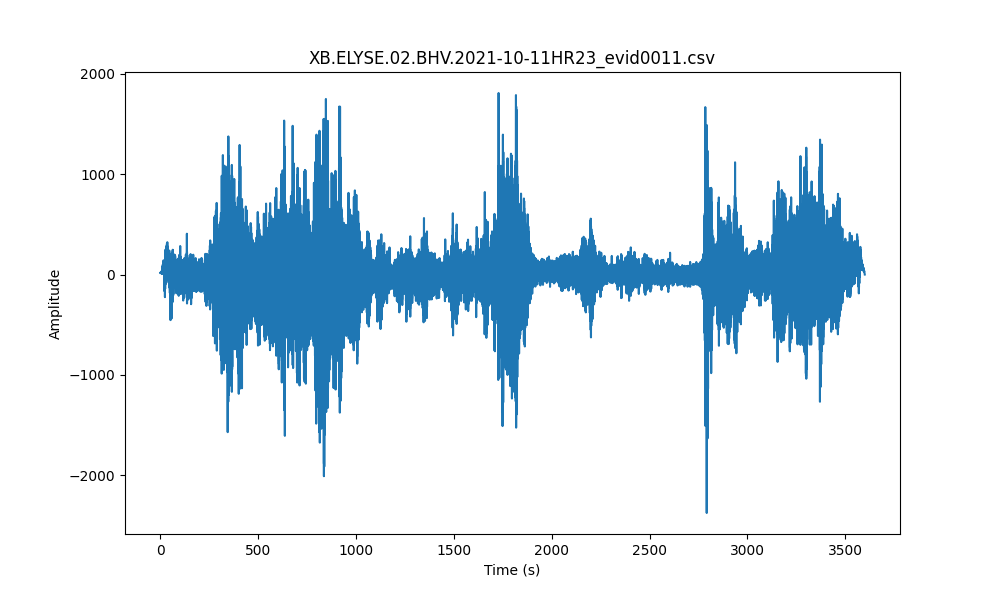

The file beside this chart, header and first rows:
time(%Y-%m-%dT%H:%M:%S.%f), rel_time(sec), velocity(c/s)
2021-10-11T23:00:00.039000Z, 0.0, 17.49
2021-10-11T23:00:00.089000Z, 0.05, 17.5
2021-10-11T23:00:00.139000Z, 0.1, 17.5
2021-10-11T23:00:00.189000Z, 0.15, 17.51
2021-10-11T23:00:00.239000Z, 0.2, 17.52
2021-10-11T23:00:00.289000Z, 0.25, 17.53
2021-10-11T23:00:00.339000Z, 0.3, 17.53
2021-10-11T23:00:00.389000Z, 0.35, 17.57
2021-10-11T23:00:00.439000Z, 0.4, 17.57
2021-10-11T23:00:00.489000Z, 0.45, 17.54
2021-10-11T23:00:00.539000Z, 0.5, 17.55
2021-10-11T23:00:00.589000Z, 0.55, 17.56
2021-10-11T23:00:00.639000Z, 0.6, 17.68
2021-10-11T23:00:00.689000Z, 0.65, 17.72
2021-10-11T23:00:00.739000Z, 0.7, 17.55
2021-10-11T23:00:00.789000Z, 0.75, 17.59
2021-10-11T23:00:00.839000Z, 0.8, 17.65
2021-10-11T23:00:00.889000Z, 0.85, 17.68
2021-10-11T23:00:00.939000Z, 0.9, 17.76
2021-10-11T23:00:00.989000Z, 0.95, 17.77
2021-10-11T23:00:01.039000Z, 1.0, 17.71
2021-10-11T23:00:01.089000Z, 1.05, 17.68
2021-10-11T23:00:01.139000Z, 1.1, 18.04
2021-10-11T23:00:01.189000Z, 1.15, 17.93
2021-10-11T23:00:01.239000Z, 1.2, 17.63
2021-10-11T23:00:01.289000Z, 1.25, 17.76
2021-10-11T23:00:01.339000Z, 1.3, 17.83
2021-10-11T23:00:01.389000Z, 1.35, 18.22
2021-10-11T23:00:01.439000Z, 1.4, 18.15
2021-10-11T23:00:01.489000Z, 1.45, 17.75
2021-10-11T23:00:01.539000Z, 1.5, 17.76
2021-10-11T23:00:01.589000Z, 1.55, 17.96
2021-10-11T23:00:01.639000Z, 1.6, 18.14
2021-10-11T23:00:01.689000Z, 1.65, 18.07
2021-10-11T23:00:01.739000Z, 1.7, 18.08
2021-10-11T23:00:01.789000Z, 1.75, 17.82
2021-10-11T23:00:01.839000Z, 1.8, 17.85
2021-10-11T23:00:01.889000Z, 1.85, 18.63
2021-10-11T23:00:01.939000Z, 1.9, 18.91
2021-10-11T23:00:01.989000Z, 1.95, 18.05
2021-10-11T23:00:02.039000Z, 2.0, 17.53
2021-10-11T23:00:02.089000Z, 2.05, 17.79
2021-10-11T23:00:02.139000Z, 2.1, 18.24
2021-10-11T23:00:02.189000Z, 2.15, 19.04
2021-10-11T23:00:02.239000Z, 2.2, 18.91
2021-10-11T23:00:02.289000Z, 2.25, 19.03
2021-10-11T23:00:02.339000Z, 2.3, 18.3
2021-10-11T23:00:02.389000Z, 2.35, 17.99
2021-10-11T23:00:02.439000Z, 2.4, 19.28
2021-10-11T23:00:02.489000Z, 2.45, 17.97
2021-10-11T23:00:02.539000Z, 2.5, 17.79
2021-10-11T23:00:02.589000Z, 2.55, 18.54
2021-10-11T23:00:02.639000Z, 2.6, 19.03
2021-10-11T23:00:02.689000Z, 2.65, 19.59
2021-10-11T23:00:02.739000Z, 2.7, 18.09
2021-10-11T23:00:02.789000Z, 2.75, 18.07
2021-10-11T23:00:02.839000Z, 2.8, 17.92
2021-10-11T23:00:02.889000Z, 2.85, 18.78
2021-10-11T23:00:02.939000Z, 2.9, 20.12
2021-10-11T23:00:02.989000Z, 2.95, 18.46
... 71,940 more rows
